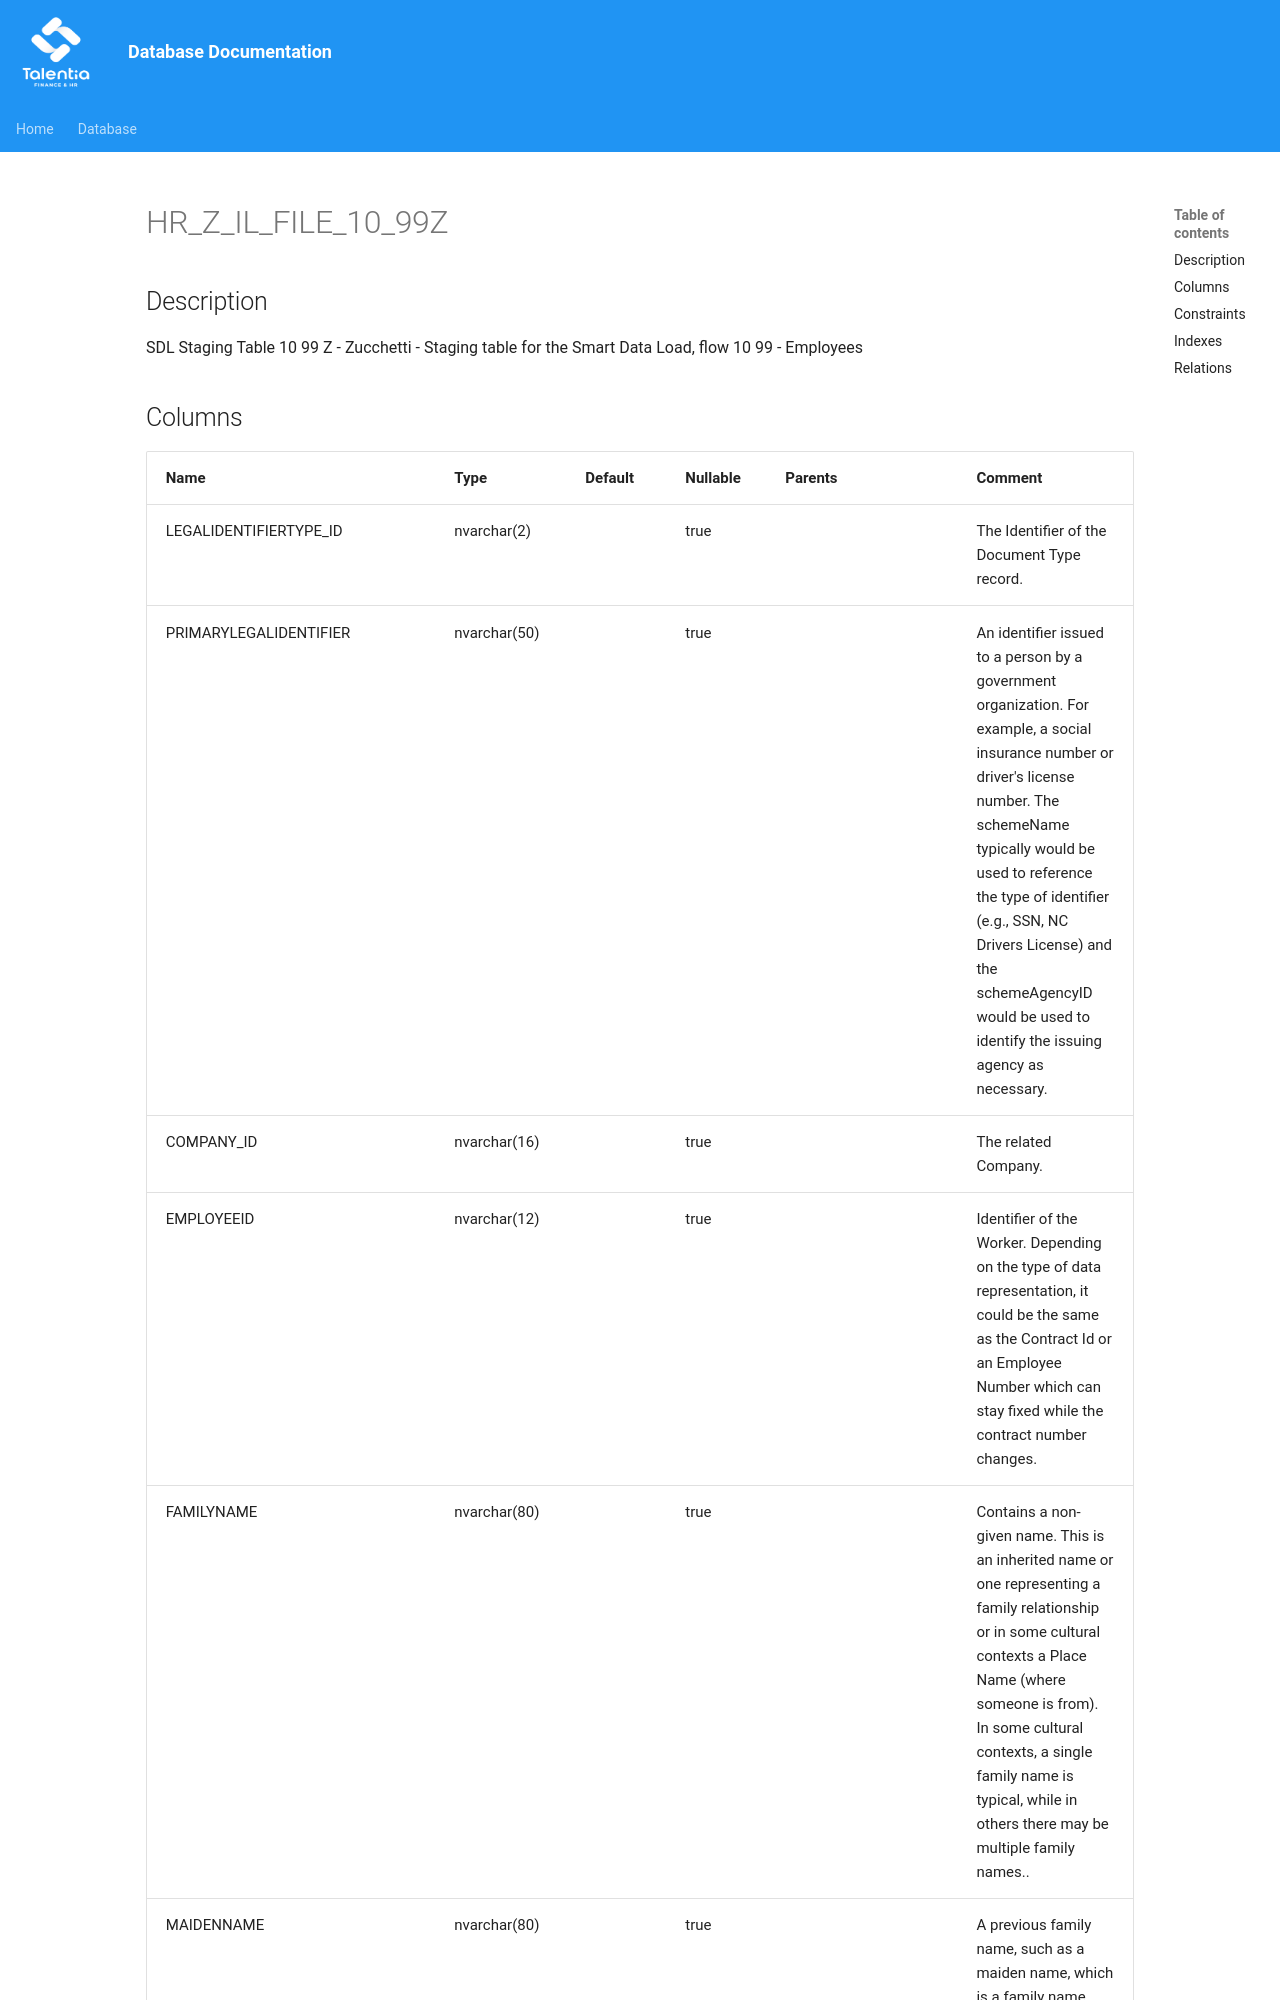

repository: giovanniporcelli/documentazione-db · page: schema/HR_Z_IL_FILE_10_99Z/index.html · generator: mkdocs

# HR_Z_IL_FILE_10_99Z

## Description

SDL Staging Table 10 99 Z - Zucchetti - Staging table for the Smart Data Load, flow 10 99 - Employees  


## Columns

| Name | Type | Default | Nullable | Parents | Comment |
| ---- | ---- | ------- | -------- | ------- | ------- |
| LEGALIDENTIFIERTYPE_ID | nvarchar(2) |  | true |  | The Identifier of the Document Type record. |
| PRIMARYLEGALIDENTIFIER | nvarchar(50) |  | true |  | An identifier issued to a person by a government organization. For example, a social insurance number or driver's license number. The schemeName typically would be used to reference the type of identifier (e.g., SSN, NC Drivers License) and the schemeAgencyID would be used to identify the issuing agency as necessary. |
| COMPANY_ID | nvarchar(16) |  | true |  | The related Company. |
| EMPLOYEEID | nvarchar(12) |  | true |  | Identifier of the Worker. Depending on the type of data representation, it could be the same as the Contract Id or an Employee Number which can stay fixed while the contract number changes. |
| FAMILYNAME | nvarchar(80) |  | true |  | Contains a non-given name. This is an inherited name or one representing a family relationship or in some cultural contexts a Place Name (where someone is from). In some cultural contexts, a single family name is typical, while in others there may be multiple family names.. |
| MAIDENNAME | nvarchar(80) |  | true |  | A previous family name, such as a maiden name, which is a family name prior to marriage and assuming a spouse's name. |
| NICKNAME | nvarchar(80) |  | true |  | Nickname |
| FIRSTNAME | nvarchar(80) |  | true |  | The Person's given, or first, name. |
| FORMATTEDNAME | nvarchar(161) |
